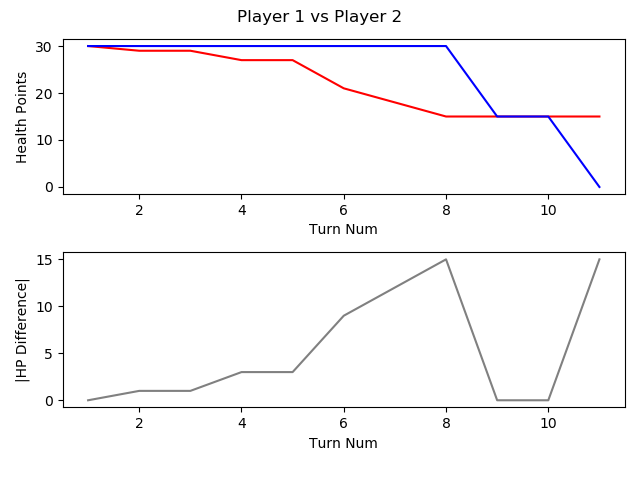

Values plotted in this chart, from the file beside it:
, TURN_NO, P1_HEALTH, P2_HEALTH, CURRENT_PLAYER, AMOUNTHEALEDTHISTURN, NUMATTACKSTHISTURN, NUMCARDSDRAWNTHISTURN, NUMCARDSPLAYEDTHISTURN, NUMCARDSTODRAW, NUMELEMENTALSPLAYEDLASTTURN, NUMELEMENTALSPLAYEDTHISTURN, NUMFRIENDLYMINIONSTHATATTACKEDTHISTURN, NUMFRIENDLYMINIONSTHATDIEDTHISTURN, NUMMINIONSPLAYEDTHISTURN, NUMMINIONSPLAYERKILLEDTHISTURN, NUMOPTIONSPLAYEDTHISTURN, NUMSECRETSPLAYEDTHISGAME, NUMSPELLSPLAYEDTHISGAME, NUMTIMESHEROPOWERUSEDTHISGAME, REMAININGMANA, TOTALMANASPENTTHISGAME, USEDMANATHISTURN
1, 1, 30, 30, P1 FitzVonGerald, 0, 0, 1, 0, 0, 0, 0, 0, 0, 0, 0, 0, 0, 0, 0, 1, 0, 0
2, 2, 29, 30, P2 RehHausZuckFuchs, 0, 0, 1, 1, 0, 0, 0, 0, 0, 0, 0, 2, 0, 1, 0, 0, 1, 1
3, 3, 29, 30, P1 FitzVonGerald, 0, 0, 1, 0, 0, 0, 0, 0, 0, 0, 0, 0, 0, 0, 0, 2, 0, 0
4, 4, 27, 30, P2 RehHausZuckFuchs, 0, 0, 1, 3, 0, 0, 0, 0, 0, 1, 0, 4, 0, 3, 0, 0, 4, 2
5, 5, 27, 30, P1 FitzVonGerald, 0, 0, 1, 1, 0, 0, 0, 0, 0, 1, 0, 1, 0, 0, 0, 0, 3, 3
6, 6, 21, 30, P2 RehHausZuckFuchs, 0, 0, 1, 1, 0, 0, 0, 2, 0, 1, 0, 4, 0, 3, 0, 1, 6, 2
7, 7, 18, 30, P1 FitzVonGerald, 0, 0, 1, 2, 0, 0, 0, 1, 0, 1, 2, 4, 0, 0, 0, 0, 7, 4
8, 8, 15, 30, P2 RehHausZuckFuchs, 0, 0, 1, 1, 0, 0, 0, 2, 1, 1, 2, 4, 0, 3, 0, 0, 10, 4
9, 9, 15, 15, P1 FitzVonGerald, 0, 0, 1, 4, 0, 0, 0, 3, 1, 4, 2, 8, 0, 0, 0, 0, 12, 5
10, 10, 15, 15, P2 RehHausZuckFuchs, 0, 0, 1, 2, 0, 0, 0, 0, 0, 1, 0, 2, 0, 3, 0, 0, 15, 5
11, 11, 15, 0, P1 FitzVonGerald, 0, 0, 1, 0, 0, 0, 0, 3, 0, 0, 0, 3, 0, 0, 0, 6, 12, 0
